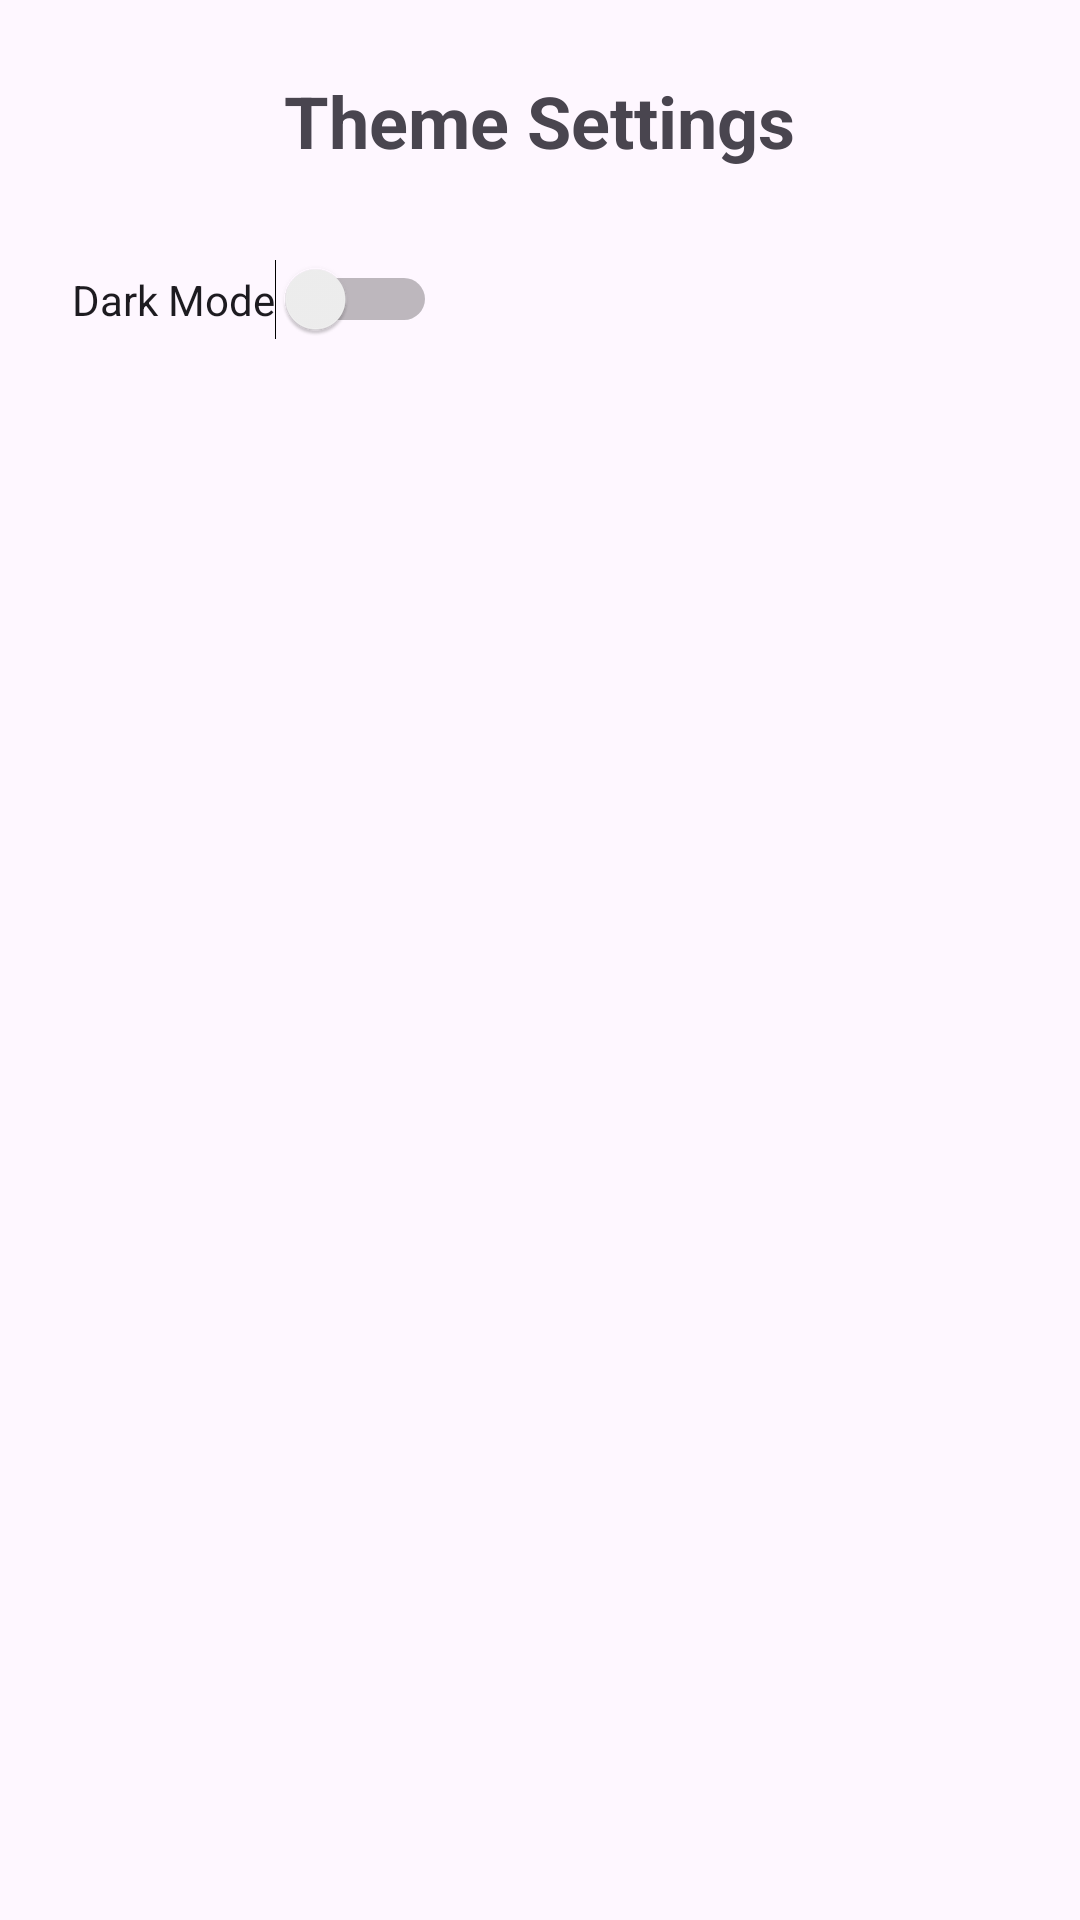

Write the Android layout XML for this screen, with the resource values it uses.
<!-- AndroidManifest.xml: application theme Theme.Madproject2_angel -->
<!-- res/layout/activity_settings.xml -->
<?xml version="1.0" encoding="utf-8"?>
<LinearLayout xmlns:android="http://schemas.android.com/apk/res/android"
    android:layout_width="match_parent"
    android:layout_height="match_parent"
    android:orientation="vertical"
    android:padding="24dp"
    android:background="?android:attr/windowBackground">

    <TextView
        android:layout_width="wrap_content"
        android:layout_height="wrap_content"
        android:text="Theme Settings"
        android:textSize="24sp"
        android:textStyle="bold"
        android:layout_gravity="center_horizontal"
        android:paddingBottom="30dp" />

    <Switch
        android:id="@+id/themeSwitch"
        android:layout_width="wrap_content"
        android:layout_height="wrap_content"
        android:text="Dark Mode" />
</LinearLayout>
<!-- resources referenced by this layout -->
<resources>
  <style name="Theme.Madproject2_angel" parent="Base.Theme.Madproject2_angel" />
  <style name="Base.Theme.Madproject2_angel" parent="Theme.Material3.DayNight.NoActionBar">
          
          
      </style>
</resources>
